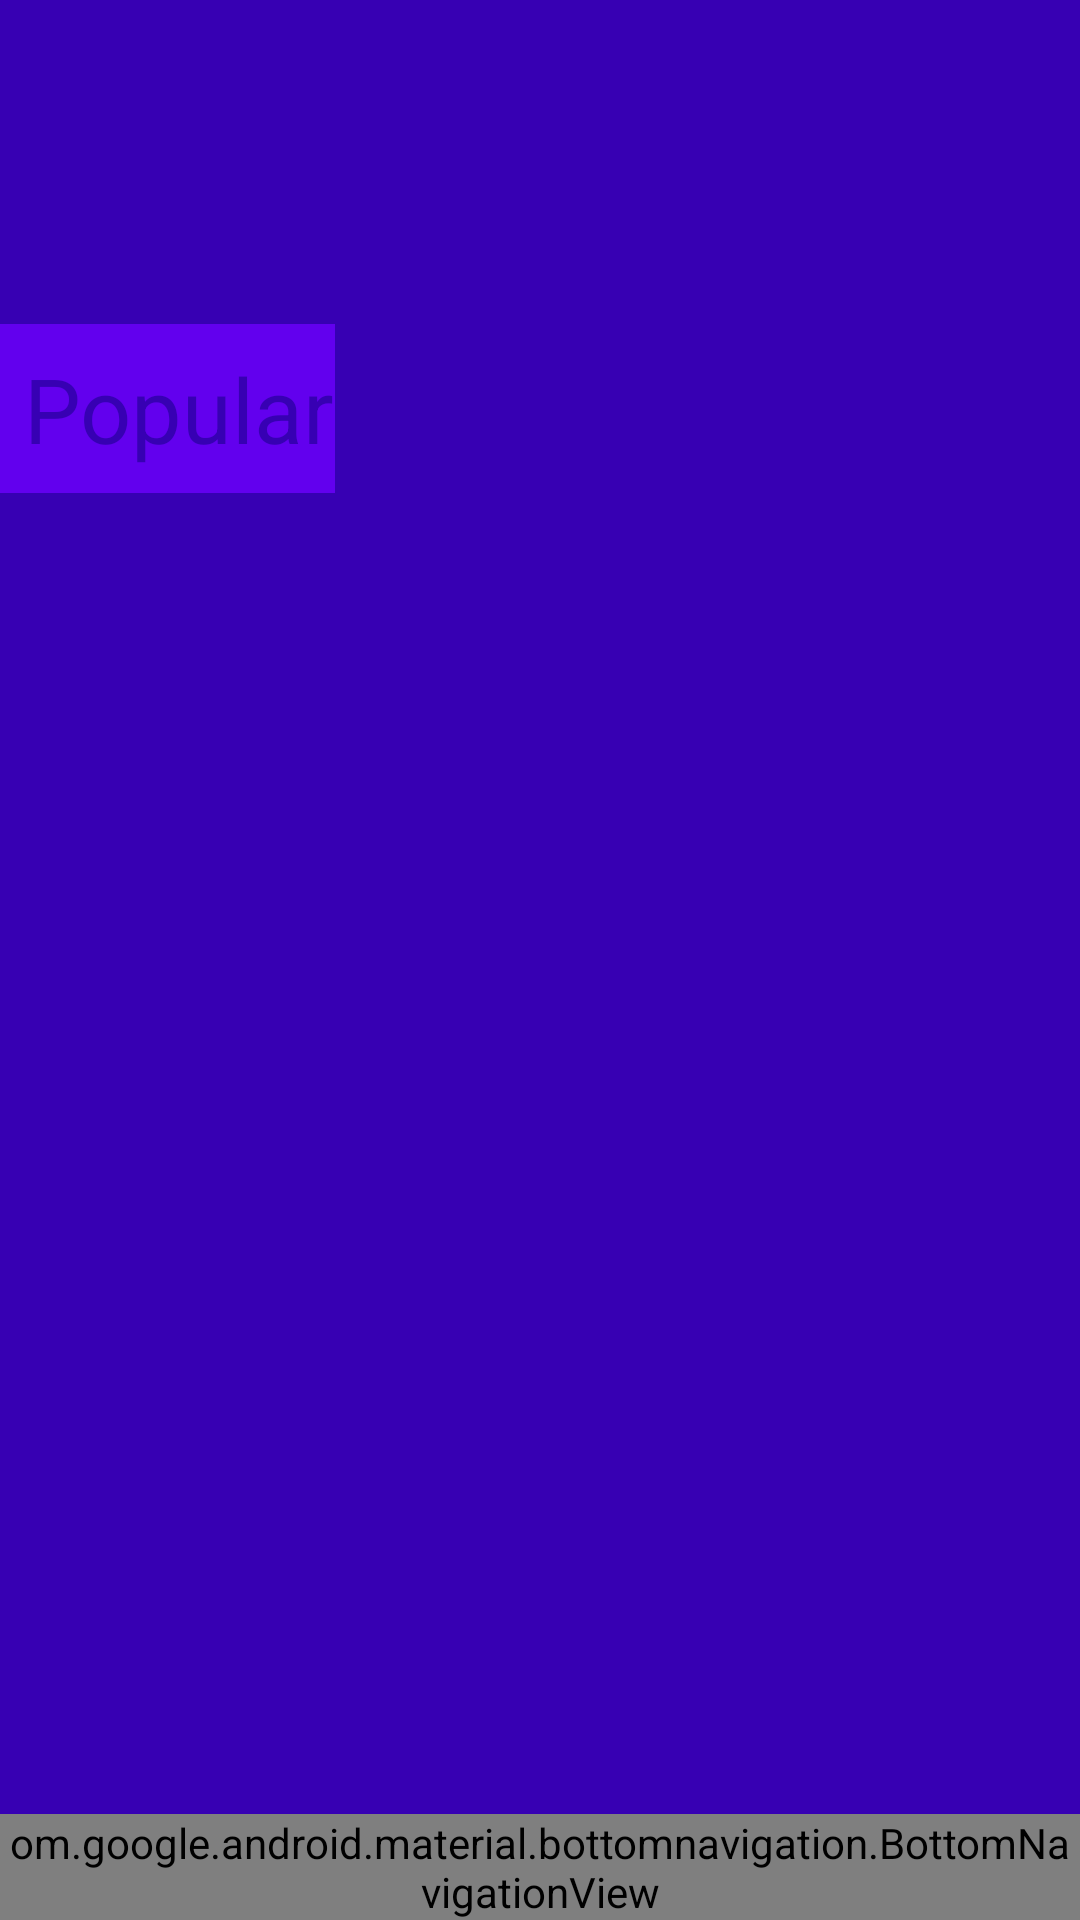

Write the Android layout XML for this screen, with the resource values it uses.
<!-- AndroidManifest.xml: application theme AppTheme -->
<!-- res/layout/activity_channel.xml -->
<?xml version="1.0" encoding="utf-8"?>
<androidx.constraintlayout.widget.ConstraintLayout xmlns:android="http://schemas.android.com/apk/res/android"
    xmlns:app="http://schemas.android.com/apk/res-auto"
    xmlns:tools="http://schemas.android.com/tools"
    android:id="@+id/activity_container"
    android:layout_width="match_parent"
    android:layout_height="match_parent"
    android:background="@color/colorPrimaryDark"
    tools:context=".activities.ChannelActivity">


    <androidx.constraintlayout.widget.ConstraintLayout
            android:id="@+id/popular"
            android:layout_width="wrap_content"
            android:layout_height="wrap_content"
            android:layout_marginTop="8dp"
            android:background="@color/colorPrimary"
            app:layout_constraintTop_toBottomOf="@+id/channel_image"
            tools:layout_editor_absoluteX="140dp" tools:ignore="MissingConstraints">

        <TextView
            android:id="@+id/popular_text"
            android:layout_width="wrap_content"
            android:layout_height="wrap_content"
            android:layout_marginStart="8dp"
            android:layout_marginTop="8dp"
            android:text="Popular"
            android:textColor="@color/colorPrimaryDark"
            android:textSize="30sp"
            app:layout_constraintStart_toStartOf="parent"
            app:layout_constraintTop_toTopOf="parent" />


        <androidx.recyclerview.widget.RecyclerView
            android:id="@+id/popular_tv_show_recycler"
            android:layout_width="wrap_content"
            android:layout_height="wrap_content"
            android:layout_marginTop="8dp"
            android:scrollbars="horizontal"
            app:layout_constraintTop_toBottomOf="@+id/popular_text" />

    </androidx.constraintlayout.widget.ConstraintLayout>

    <androidx.recyclerview.widget.RecyclerView
        android:id="@+id/tv_show_recycler"


        android:layout_width="0dp"


        android:layout_height="0dp"
        android:layout_marginStart="8dp"
        android:layout_marginTop="8dp"
        android:layout_marginBottom="8dp"
        android:scrollbars="vertical"
        android:transitionName="tvshowtochannel"
        app:layout_constraintBottom_toTopOf="@+id/navigation"
        app:layout_constraintEnd_toEndOf="parent"
        app:layout_constraintStart_toStartOf="parent"
        app:layout_constraintTop_toBottomOf="@+id/popular" />

    <ImageView

        android:id="@+id/channel_image"
        android:layout_width="match_parent"
        android:layout_height="100dp"
        android:src="@drawable/ic_abc"
        android:transitionName="tvshowchannel"
        app:layout_constraintEnd_toEndOf="parent"
        app:layout_constraintHorizontal_bias="0.555"
        app:layout_constraintStart_toStartOf="parent"
        app:layout_constraintTop_toTopOf="parent" />


    <om.google.android.material.bottomnavigation.BottomNavigationView
        android:id="@+id/navigation"
        android:layout_width="match_parent"
        android:layout_height="wrap_content"
        android:layout_marginStart="0dp"
        android:layout_marginEnd="0dp"
        android:background="@color/colorPrimaryDark"
        app:itemIconTint="@color/navview"
        app:itemTextColor="@color/navview"
        app:layout_constraintBottom_toBottomOf="parent"
        app:layout_constraintLeft_toLeftOf="parent"
        app:layout_constraintRight_toRightOf="parent"
        app:menu="@menu/navigation" />


</androidx.constraintlayout.widget.ConstraintLayout>
<!-- resources referenced by this layout -->
<resources>
  <style name="AppTheme" parent="Theme.AppCompat.Light.NoActionBar">
          
          <item name="colorPrimary">@color/colorPrimary</item>
          <item name="colorPrimaryDark">@color/colorPrimaryDark</item>
          <item name="colorAccent">@color/colorAccent</item>
          <item name="autoCompleteTextViewStyle">@style/SearchAutoCompleteTextView</item>
          <item name="searchViewStyle">@style/SearchViewStyle</item>
          <item name="android:navigationBarColor">@color/colorPrimaryDark</item>
          <item name="android:windowBackground">@color/colorPrimaryDark</item>
  
      </style>
  <style name="SearchAutoCompleteTextView" parent="Widget.AppCompat.Light.AutoCompleteTextView">
          <item name="android:textColor">@color/contrastingColor</item>
          <item name="android:textColorHint">@color/contrastingColor</item>
  
      </style>
  <style name="SearchViewStyle" parent="Widget.AppCompat.SearchView">
          
          <item name="searchIcon">@drawable/ic_search_white_24dp</item>
          
          
          <item name="closeIcon">@drawable/ic_close_white_24dp</item>
  
          <item name="submitBackground">@drawable/ic_chevron_right_white_24dp</item>
          <item name="searchHintIcon">@null</item>
          
          <item name="queryHint">@string/search_hint</item>
  
      </style>
  <string name="search_hint">
          <i>Enter Search Term</i>
      </string>
  <!-- not gathered from this repository: default colours our renderer supplied (Android Studio template values) -->
  <color name="colorPrimary">#FF6200EE</color>
  <color name="colorPrimaryDark">#FF3700B3</color>
  <color name="colorAccent">#FF03DAC5</color>
</resources>
